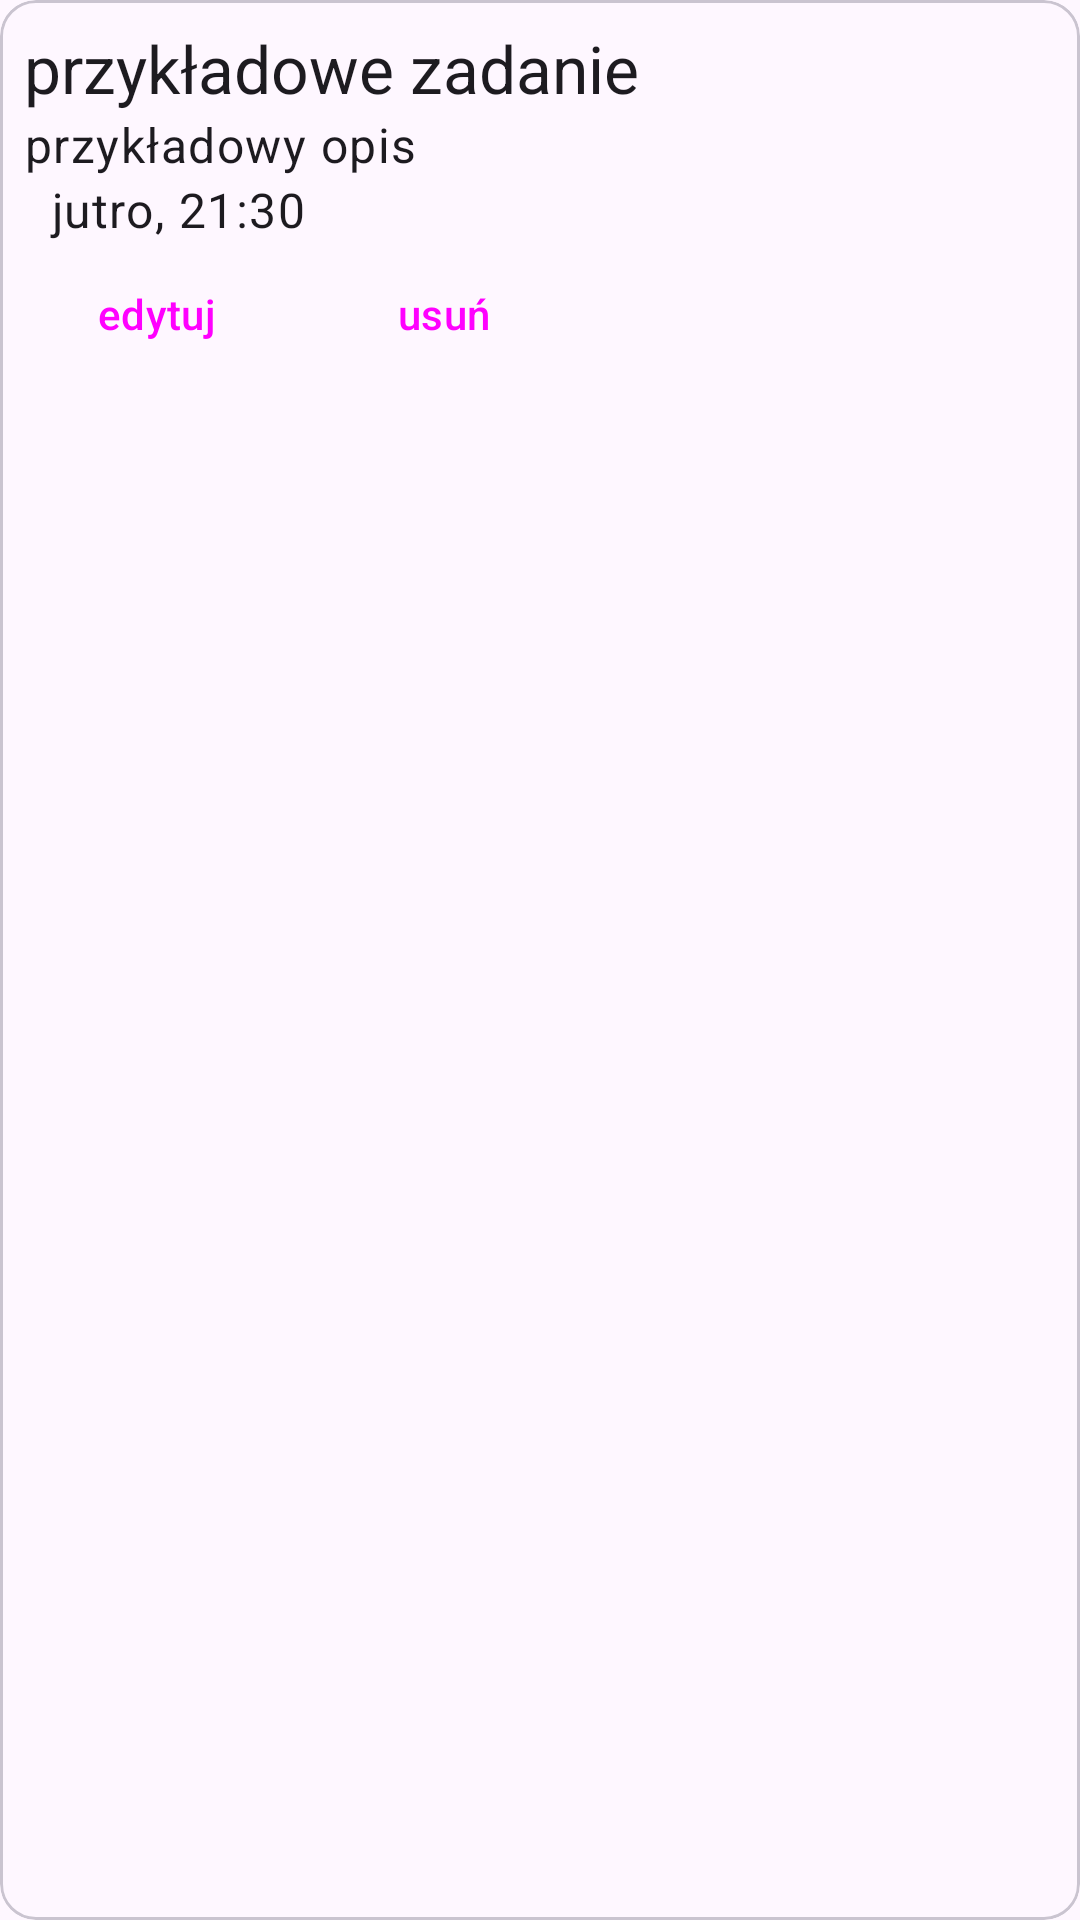

Produce the Android XML layout that renders to this screen, including the resource entries it uses.
<!-- AndroidManifest.xml: application theme Theme.Todolist -->
<!-- res/layout/task_item.xml -->
<?xml version="1.0" encoding="utf-8"?>
<com.google.android.material.card.MaterialCardView xmlns:android="http://schemas.android.com/apk/res/android"
    xmlns:app="http://schemas.android.com/apk/res-auto"
    android:layout_width="match_parent"
    android:layout_height="wrap_content"
    android:minHeight="128dp"
    android:layout_margin="8dp"
    style="?attr/materialCardViewOutlinedStyle">

    <LinearLayout
        android:padding="8dp"
        android:layout_width="match_parent"
        android:layout_height="wrap_content"
        android:orientation="vertical">
        <TextView android:id="@+id/task_title"
            android:layout_width="match_parent"
            android:layout_height="wrap_content"
            style="@style/TextAppearance.Material3.TitleLarge"
            android:text="przykładowe zadanie" />
        <TextView android:id="@+id/task_desc"
            android:layout_width="match_parent"
            android:layout_height="wrap_content"
            style="@style/TextAppearance.Material3.BodyLarge"
            android:text="przykładowy opis"/>
        <TextView android:id="@+id/task_date"
            android:layout_width="match_parent"
            android:layout_height="wrap_content"
            style="@style/TextAppearance.Material3.BodyLarge"
            android:text="  jutro, 21:30"
            app:drawableLeftCompat="@drawable/baseline_access_time_24" />
        <LinearLayout
            android:layout_width="match_parent"
            android:layout_height="0dp"
            android:layout_weight="1">
            <Button
                style="@style/Widget.Material3.Button.OutlinedButton.Icon"
                android:id="@+id/editBtn"
                android:layout_width="wrap_content"
                android:layout_height="wrap_content"
                android:layout_marginHorizontal="4dp"
                android:text="@string/item_edit_text"
                app:icon="@drawable/baseline_edit_24" />
            <Button
                style="@style/Widget.Material3.Button.OutlinedButton.Icon"
                android:id="@+id/deleteBtn"
                android:layout_width="wrap_content"
                android:layout_height="wrap_content"
                android:layout_marginHorizontal="4dp"
                android:text="@string/item_delete_text"
                app:icon="@drawable/baseline_delete_24" />
        </LinearLayout>
    </LinearLayout>
</com.google.android.material.card.MaterialCardView>
<!-- resources referenced by this layout -->
<resources>
  <string name="item_delete_text">usuń</string>
  <string name="item_edit_text">edytuj</string>
  <style name="Theme.Todolist" parent="Base.Theme.Todolist" />
  <style name="Base.Theme.Todolist" parent="Theme.Material3.DayNight.NoActionBar">
          
          
      </style>
</resources>
